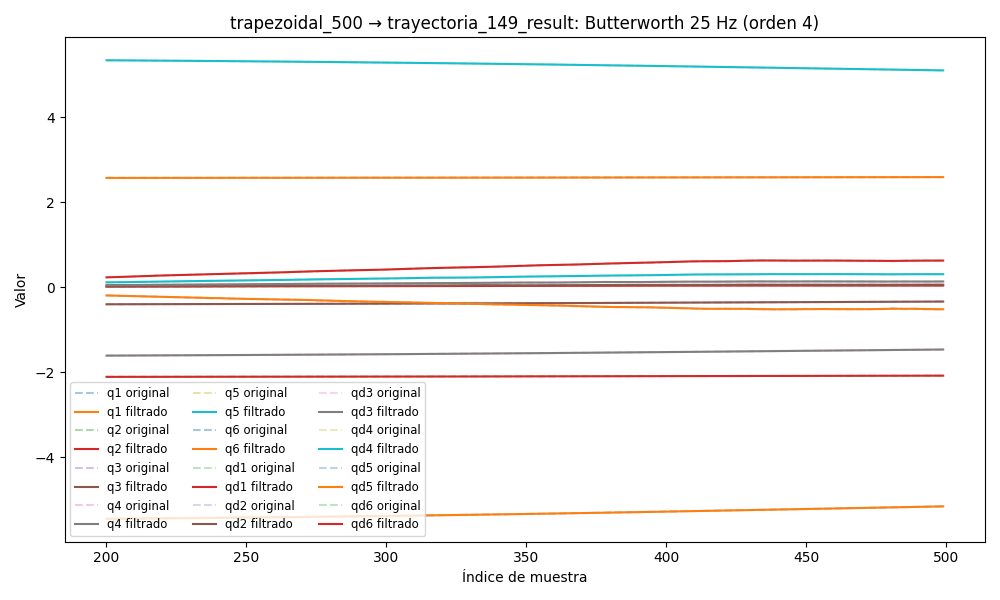

The table this chart was drawn from, first rows:
timestamp, q1, q2, q3, q4, q5, q6, qd1, qd2, qd3, qd4, qd5, qd6, tau1, tau2, tau3, tau4, tau5, tau6
1749050583, 2.574, -2.112, -0.407, -1.626, 5.376, -5.486, -0.001892, -0.0002365, -0.0005193, -0.000226, 0.001173, -0.002334, 0.1197, 1.008, 0.7582, 0.1173, -0.1135, -0.09397
1749050583, 2.574, -2.112, -0.407, -1.626, 5.376, -5.486, -0.00209, -0.0002233, -0.0004499, -0.0001265, 0.0007754, -0.001501, 0.1195, 1.003, 0.7557, 0.1096, -0.1158, -0.1121
1749050583, 2.574, -2.112, -0.407, -1.625, 5.376, -5.486, -0.002281, -0.0002108, -0.0003808, -2.7297471145217414e-05, 0.0003861, -0.0006859, 0.1131, 1.018, 0.7745, 0.1114, -0.1262, -0.07837
1749050583, 2.574, -2.112, -0.407, -1.625, 5.376, -5.486, -0.002457, -0.0001992, -0.0003125, 7.042953221585396e-05, 1.5143061530923303e-05, 9.408542246339056e-05, 0.1169, 1.007, 0.7658, 0.1185, -0.1245, -0.0605
1749050583, 2.574, -2.112, -0.407, -1.625, 5.376, -5.486, -0.002608, -0.0001889, -0.0002455, 0.0001654, -0.0003284, 0.0008245, 0.09052, 0.9964, 0.7759, 0.1097, -0.1283, -0.05423
1749050583, 2.574, -2.112, -0.407, -1.625, 5.376, -5.486, -0.002728, -0.0001798, -0.0001805, 0.0002561, -0.0006369, 0.001492, 0.09858, 0.9958, 0.7856, 0.1282, -0.1545, -0.05133
1749050583, 2.574, -2.112, -0.4069, -1.625, 5.376, -5.486, -0.002812, -0.0001721, -0.0001182, 0.0003405, -0.0009047, 0.002085, 0.09669, 1.004, 0.7869, 0.111, -0.1502, -0.0358
1749050583, 2.574, -2.112, -0.4069, -1.625, 5.376, -5.486, -0.002854, -0.0001658, -5.950101888915079e-05, 0.0004165, -0.001128, 0.002594, 0.09669, 1.004, 0.7869, 0.111, -0.1502, -0.0358
1749050583, 2.574, -2.112, -0.4069, -1.625, 5.376, -5.486, -0.002853, -0.0001607, -5.4020899370558565e-06, 0.0004818, -0.001306, 0.003013, 0.1066, 1.01, 0.7718, 0.1132, -0.1576, -0.04377
1749050583, 2.574, -2.112, -0.4069, -1.625, 5.376, -5.486, -0.002808, -0.0001564, 4.322697050307185e-05, 0.0005346, -0.001437, 0.00334, 0.1085, 1.008, 0.7851, 0.09389, -0.1466, -0.04982
1749050583, 2.574, -2.112, -0.4069, -1.625, 5.376, -5.486, -0.002721, -0.0001527, 8.560372919863236e-05, 0.0005733, -0.001525, 0.003575, 0.1092, 1.006, 0.7837, 0.1138, -0.1702, -0.05271
1749050583, 2.574, -2.112, -0.4069, -1.625, 5.376, -5.486, -0.002595, -0.000149, 0.0001211, 0.0005972, -0.001572, 0.003723, 0.1131, 0.9998, 0.7777, 0.08996, -0.1899, -0.04051
1749050583, 2.574, -2.112, -0.4069, -1.625, 5.376, -5.486, -0.002436, -0.0001448, 0.0001496, 0.0006063, -0.001582, 0.003791, 0.1131, 0.9998, 0.7777, 0.08996, -0.1899, -0.04051
1749050583, 2.574, -2.112, -0.4069, -1.625, 5.376, -5.486, -0.002251, -0.0001397, 0.0001708, 0.0006015, -0.001559, 0.003789, 0.08632, 1, 0.7705, 0.1103, -0.1719, -0.03248
1749050583, 2.574, -2.112, -0.4069, -1.625, 5.376, -5.486, -0.002049, -0.0001332, 0.0001852, 0.0005843, -0.00151, 0.003729, 0.09606, 1.001, 0.7831, 0.1018, -0.1729, -0.0269
1749050583, 2.574, -2.112, -0.4069, -1.625, 5.376, -5.486, -0.001837, -0.000125, 0.0001934, 0.0005571, -0.001438, 0.00362, 0.1074, 0.9854, 0.7942, 0.1223, -0.1787, -0.02205
1749050583, 2.574, -2.112, -0.4069, -1.625, 5.376, -5.486, -0.001625, -0.0001151, 0.0001962, 0.0005222, -0.00135, 0.003473, 0.07042, 0.9747, 0.7726, 0.08556, -0.1732, -0.01924
1749050583, 2.574, -2.112, -0.4069, -1.625, 5.376, -5.486, -0.001419, -0.0001037, 0.0001944, 0.0004824, -0.00125, 0.003297, 0.07437, 0.9964, 0.7916, 0.112, -0.1736, -0.005165
1749050583, 2.574, -2.112, -0.4069, -1.625, 5.376, -5.486, -0.001225, -9.134224375060708e-05, 0.0001893, 0.0004402, -0.001143, 0.003097, 0.1012, 0.9843, 0.7755, 0.08546, -0.1638, -0.03539
1749050583, 2.574, -2.112, -0.4069, -1.625, 5.376, -5.486, -0.00105, -7.881760614384372e-05, 0.0001818, 0.0003981, -0.001033, 0.00288, 0.1006, 0.9768, 0.7902, 0.1005, -0.1803, -0.03903
1749050583, 2.574, -2.112, -0.4069, -1.625, 5.376, -5.486, -0.0008949, -6.735946399437328e-05, 0.0001729, 0.0003578, -0.0009252, 0.002649, 0.1006, 0.9768, 0.7902, 0.1005, -0.1803, -0.03903
1749050583, 2.574, -2.112, -0.4069, -1.625, 5.376, -5.486, -0.0007622, -5.846777694998488e-05, 0.0001635, 0.0003208, -0.0008213, 0.002409, 0.1031, 0.9628, 0.7765, 0.07596, -0.1872, -0.02414
1749050583, 2.574, -2.112, -0.4069, -1.625, 5.376, -5.486, -0.0006516, -5.386962860254061e-05, 0.0001543, 0.0002879, -0.000724, 0.002164, 0.08237, 0.9585, 0.7849, 0.1042, -0.1833, -0.0258
1749050583, 2.574, -2.112, -0.4069, -1.625, 5.376, -5.486, -0.0005618, -5.5406820726176356e-05, 0.0001457, 0.0002596, -0.0006349, 0.001918, 0.09887, 0.9595, 0.7849, 0.07511, -0.1747, -0.02181
1749050583, 2.574, -2.112, -0.4069, -1.625, 5.376, -5.486, -0.0004903, -6.488854409418716e-05, 0.0001381, 0.0002357, -0.0005551, 0.001676, 0.1129, 0.9677, 0.7753, 0.07301, -0.1822, -0.03322
1749050583, 2.574, -2.112, -0.4069, -1.625, 5.376, -5.486, -0.0004343, -8.391740829049163e-05, 0.0001315, 0.0002156, -0.0004851, 0.001444, 0.1037, 0.9509, 0.7754, 0.07989, -0.1726, -0.04306
1749050583, 2.574, -2.112, -0.4069, -1.625, 5.376, -5.486, -0.0003902, -0.0001137, 0.000126, 0.0001986, -0.0004252, 0.001226, 0.1096, 0.9391, 0.7816, 0.09753, -0.1844, -0.02397
1749050583, 2.574, -2.112, -0.407, -1.625, 5.376, -5.486, -0.0003548, -0.0001549, 0.0001213, 0.0001835, -0.0003756, 0.001029, 0.1043, 0.9233, 0.7723, 0.06859, -0.1673, -0.03398
1749050583, 2.574, -2.112, -0.407, -1.625, 5.376, -5.486, -0.0003249, -0.0002074, 0.0001173, 0.0001693, -0.0003363, 0.0008566, 0.1043, 0.9233, 0.7723, 0.06859, -0.1673, -0.03398
1749050583, 2.574, -2.112, -0.407, -1.625, 5.376, -5.486, -0.0002981, -0.0002702, 0.0001137, 0.0001549, -0.0003075, 0.0007127, 0.08873, 0.9374, 0.7744, 0.07147, -0.1661, -0.03724
1749050583, 2.574, -2.112, -0.407, -1.625, 5.376, -5.486, -0.0002724, -0.0003417, 0.0001103, 0.0001393, -0.0002894, 0.0005997, 0.0994, 0.9304, 0.7877, 0.05564, -0.1674, -0.02716
1749050583, 2.574, -2.112, -0.407, -1.625, 5.376, -5.486, -0.0002464, -0.0004194, 0.0001068, 0.0001218, -0.0002822, 0.0005183, 0.0994, 0.9304, 0.7877, 0.05564, -0.1674, -0.02716
1749050583, 2.574, -2.112, -0.407, -1.625, 5.376, -5.486, -0.0002197, -0.0005002, 0.0001032, 0.0001019, -0.0002859, 0.0004678, 0.1269, 0.9054, 0.7747, 0.06378, -0.181, -0.01735
1749050583, 2.574, -2.112, -0.407, -1.625, 5.376, -5.486, -0.0001921, -0.0005807, 9.930657416218501e-05, 7.962499255768171e-05, -0.0003, 0.0004453, 0.111, 0.9217, 0.764, 0.06809, -0.1685, -0.03837
1749050583, 2.574, -2.112, -0.407, -1.625, 5.376, -5.486, -0.0001641, -0.0006579, 9.537451525654171e-05, 5.516351181203024e-05, -0.0003237, 0.0004465, 0.1101, 0.9201, 0.7708, 0.05409, -0.1825, -0.04487
1749050583, 2.574, -2.112, -0.407, -1.625, 5.376, -5.486, -0.0001362, -0.0007289, 9.155867192959464e-05, 2.9216916909341536e-05, -0.000355, 0.0004651, 0.08814, 0.9137, 0.7639, 0.04806, -0.171, -0.03083
1749050583, 2.574, -2.112, -0.4069, -1.625, 5.376, -5.486, -0.0001095, -0.0007922, 8.815326762493963e-05, 2.788213197136939e-06, -0.0003912, 0.0004937, 0.08814, 0.9137, 0.7639, 0.04806, -0.171, -0.03083
1749050583, 2.574, -2.112, -0.4069, -1.625, 5.376, -5.486, -8.460896277861866e-05, -0.0008469, 8.55129631156651e-05, -2.2857665419594434e-05, -0.0004283, 0.0005237, 0.1372, 0.9005, 0.7676, 0.06311, -0.1676, -0.03883
1749050583, 2.574, -2.112, -0.4069, -1.625, 5.376, -5.486, -6.232718172513004e-05, -0.0008938, 8.401121580720641e-05, -4.63042571011247e-05, -0.0004614, 0.0005461, 0.1553, 0.9113, 0.7693, 0.04635, -0.1686, -0.02545
1749050583, 2.574, -2.112, -0.4069, -1.625, 5.376, -5.486, -4.3165345536987245e-05, -0.0009342, 8.39893416591523e-05, -6.612424311271757e-05, -0.0004848, 0.000552, 0.136, 0.8903, 0.7608, 0.05066, -0.1689, -0.04509
1749050583, 2.574, -2.112, -0.4069, -1.625, 5.376, -5.486, -2.740496398863251e-05, -0.0009707, 8.569979504674161e-05, -8.10411450006141e-05, -0.0004921, 0.0005335, 0.1433, 0.8858, 0.7758, 0.05233, -0.1604, -0.03688
1749050583, 2.574, -2.112, -0.4069, -1.625, 5.376, -5.486, -1.5061104849307247e-05, -0.001006, 8.924837146959243e-05, -9.010029808507853e-05, -0.0004772, 0.0004844, 0.1461, 0.8814, 0.7676, 0.05432, -0.1558, -0.03444
1749050583, 2.574, -2.112, -0.4069, -1.625, 5.376, -5.486, -5.886292822176761e-06, -0.001042, 9.454110167433627e-05, -9.283617454025928e-05, -0.0004347, 0.0004013, 0.1068, 0.8865, 0.76, 0.05222, -0.1567, -0.05198
1749050583, 2.574, -2.112, -0.4069, -1.625, 5.376, -5.486, 6.02067243800593e-07, -0.001083, 0.0001012, -8.942246241988431e-05, -0.0003609, 0.0002842, 0.1068, 0.8865, 0.76, 0.05222, -0.1567, -0.05198
1749050583, 2.574, -2.112, -0.4069, -1.625, 5.376, -5.486, 5.075877458533527e-06, -0.001128, 0.0001088, -8.079051836400622e-05, -0.0002547, 0.0001376, 0.1382, 0.8664, 0.7535, 0.05735, -0.1474, -0.03992
1749050583, 2.574, -2.112, -0.4069, -1.625, 5.376, -5.486, 8.338537066972636e-06, -0.001179, 0.0001162, -6.870083902389526e-05, -0.0001184, -2.906136731716973e-05, 0.147, 0.8779, 0.7637, 0.03219, -0.1396, -0.0361
1749050583, 2.574, -2.112, -0.4069, -1.625, 5.376, -5.486, 1.1262252167629852e-05, -0.001235, 0.0001225, -5.575140301402117e-05, 4.124649625920124e-05, -0.0002012, 0.147, 0.8779, 0.7637, 0.03219, -0.1396, -0.0361
1749050583, 2.574, -2.112, -0.4069, -1.625, 5.376, -5.486, 1.4727703641634486e-05, -0.001294, 0.0001264, -4.5306686382525364e-05, 0.0002127, -0.0003589, 0.1336, 0.884, 0.7535, 0.03219, -0.1492, -0.04119
1749050583, 2.574, -2.112, -0.4069, -1.625, 5.376, -5.486, 1.957291737781326e-05, -0.001353, 0.0001266, -4.133239705611897e-05, 0.0003791, -0.0004775, 0.1663, 0.887, 0.7557, 0.02686, -0.1548, -0.04197
1749050583, 2.574, -2.112, -0.4069, -1.625, 5.376, -5.486, 2.6557369521309835e-05, -0.001409, 0.0001218, -4.812401411525822e-05, 0.000519, -0.0005289, 0.1663, 0.887, 0.7557, 0.02686, -0.1548, -0.04197
1749050583, 2.574, -2.112, -0.4069, -1.625, 5.376, -5.486, 3.634616434394703e-05, -0.001459, 0.0001111, -6.992276125575246e-05, 0.0006062, -0.0004827, 0.1373, 0.8501, 0.7582, 0.02656, -0.1631, -0.02146
1749050583, 2.574, -2.112, -0.4069, -1.625, 5.376, -5.486, 4.951749226517204e-05, -0.001498, 9.392423412665643e-05, -0.0001104, 0.000612, -0.0003085, 0.158, 0.8731, 0.76, 0.05485, -0.1844, -0.03704
1749050583, 2.574, -2.112, -0.4069, -1.625, 5.376, -5.486, 6.65943778769893e-05, -0.001523, 7.051845119216458e-05, -0.0001722, 0.0005063, 2.1825652787171396e-05, 0.1852, 0.8774, 0.7586, 0.04424, -0.1705, -0.01722
1749050583, 2.574, -2.112, -0.4069, -1.625, 5.376, -5.486, 8.809875437099966e-05, -0.00153, 4.186490667636921e-05, -0.000256, 0.0002601, 0.0005316, 0.1852, 0.8774, 0.7586, 0.04424, -0.1705, -0.01722
1749050583, 2.574, -2.112, -0.4069, -1.625, 5.376, -5.486, 0.0001146, -0.001517, 1.0019044886069808e-05, -0.0003601, -0.0001518, 0.001237, 0.1507, 0.8953, 0.7611, 0.05668, -0.1782, -0.02145
1749050583, 2.574, -2.112, -0.4069, -1.625, 5.376, -5.486, 0.0001469, -0.001482, -2.1810651573090312e-05, -0.0004798, -0.0007484, 0.002145, 0.1501, 0.9177, 0.7812, 0.03992, -0.2028, 0.01769
1749050583, 2.574, -2.112, -0.4069, -1.625, 5.376, -5.486, 0.0001859, -0.001426, -4.921430268286211e-05, -0.0006069, -0.00154, 0.003252, 0.1714, 0.9184, 0.7837, 0.05302, -0.2389, 0.02523
1749050583, 2.574, -2.112, -0.4069, -1.625, 5.376, -5.486, 0.0002327, -0.001349, -6.662072462267773e-05, -0.0007294, -0.002525, 0.004542, 0.1714, 0.9184, 0.7837, 0.05302, -0.2389, 0.02523
1749050583, 2.574, -2.112, -0.4069, -1.625, 5.376, -5.486, 0.0002889, -0.001254, -6.743714859350181e-05, -0.0008316, -0.003692, 0.00599, 0.1764, 0.9243, 0.8018, 0.07881, -0.2462, 0.008257
1749050583, 2.574, -2.112, -0.407, -1.625, 5.376, -5.486, 0.0003558, -0.001144, -4.429086966618323e-05, -0.0008946, -0.005015, 0.007561, 0.2193, 0.9237, 0.8186, 0.07684, -0.25, 0.01909
... 9,738 more rows
